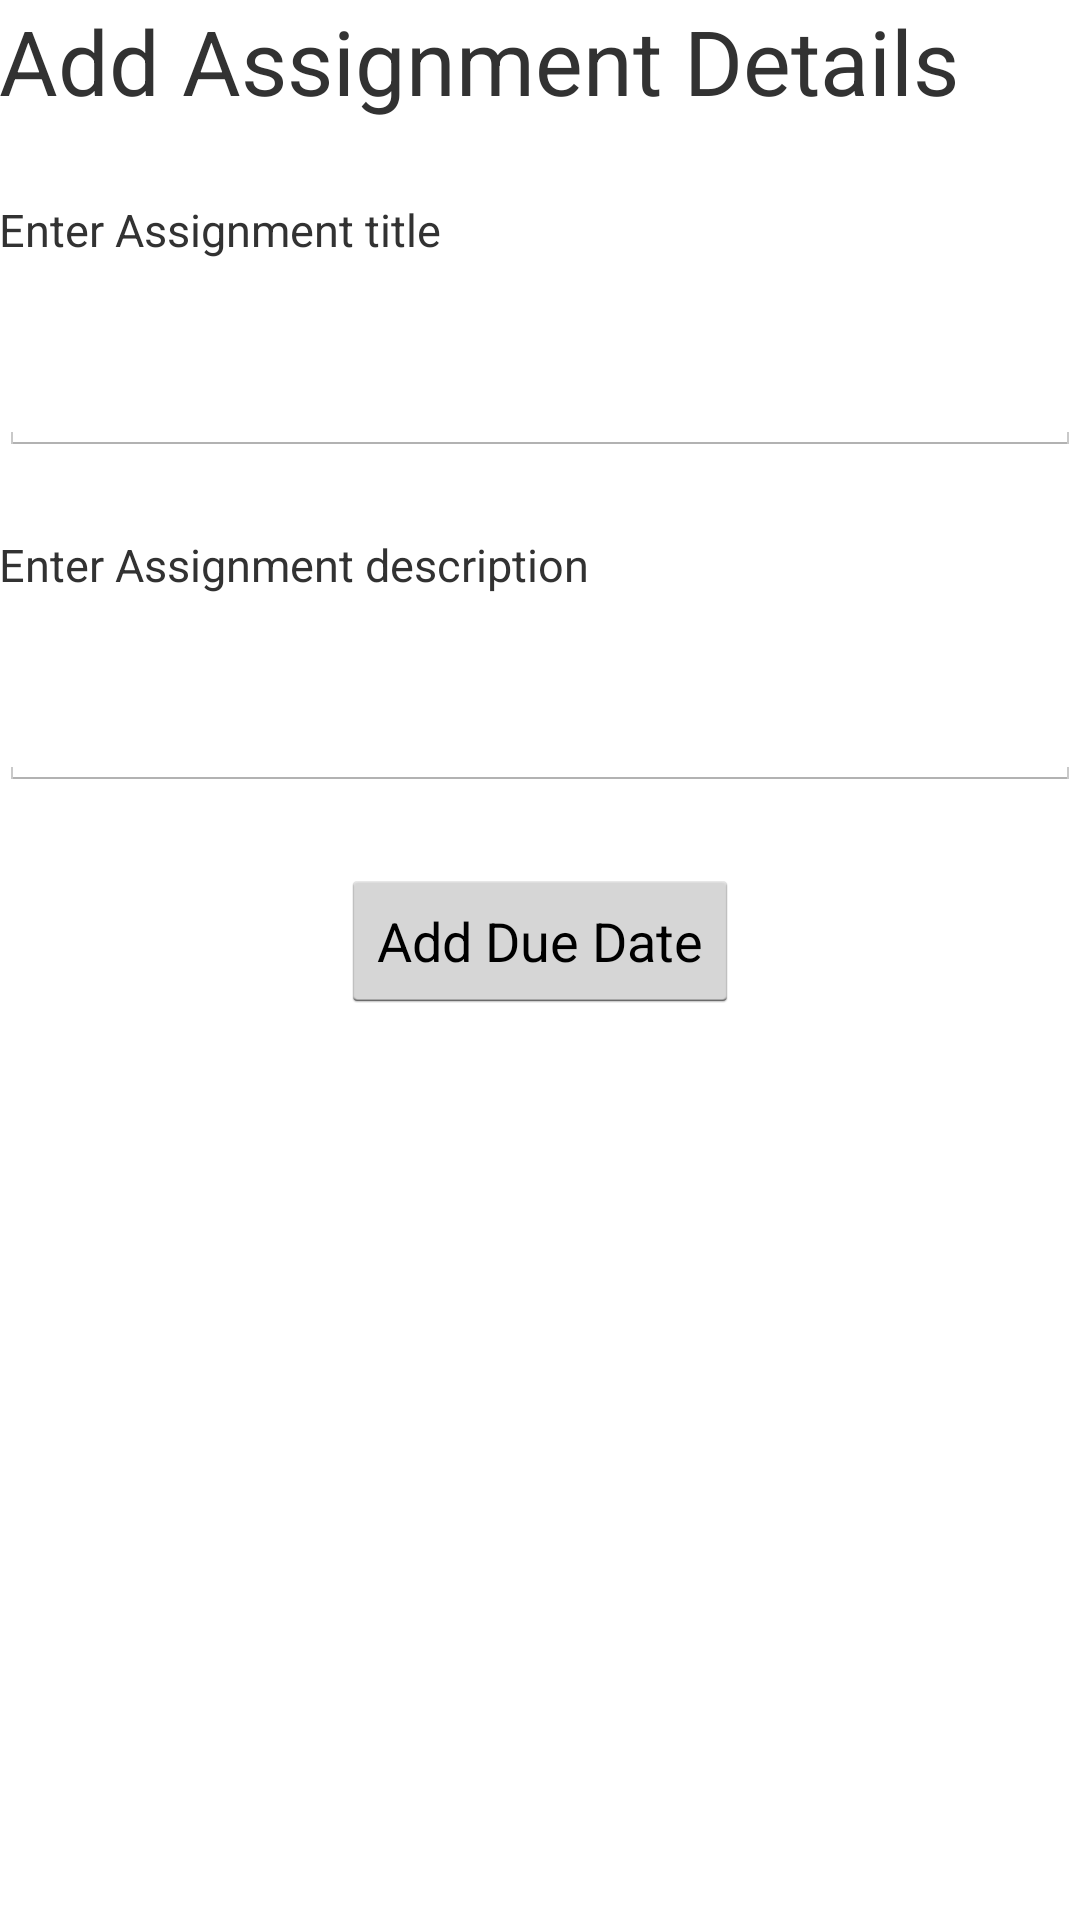

Reconstruct the res/layout file that produces this screen, plus the resources it refers to.
<!-- AndroidManifest.xml: application theme CustomActionBarTheme -->
<!-- res/layout/activity_add_assignment.xml -->
<RelativeLayout xmlns:android="http://schemas.android.com/apk/res/android"
    xmlns:tools="http://schemas.android.com/tools"
    android:layout_width="match_parent"
    android:layout_height="match_parent"
    android:paddingBottom="@dimen/activity_vertical_margin"
    android:paddingLeft="@dimen/activity_horizontal_margin"
    android:paddingRight="@dimen/activity_horizontal_margin"
    android:paddingTop="@dimen/activity_vertical_margin"
    tools:context="com.waikato.timetable.AddAssignmentActivity$PlaceholderFragment" >

    <TextView
        android:id="@+id/textView3"
        android:layout_width="wrap_content"
        android:layout_height="wrap_content"
        android:text="@string/assign"
        android:textSize="30sp" />

    <TextView
        android:id="@+id/textView1"
        android:layout_width="wrap_content"
        android:layout_height="wrap_content"
        android:layout_below="@+id/textView3"
        android:layout_marginTop="26dp"
        android:text="@string/enter_title"
        android:textSize="15sp" />

    <EditText
        android:id="@+id/editText1"
        android:layout_width="fill_parent"
        android:layout_height="wrap_content"
        android:layout_below="@+id/textView1"
        android:layout_marginTop="26dp"
        android:ems="10" >
    </EditText>

    <TextView
        android:id="@+id/textView2"
        android:layout_width="wrap_content"
        android:layout_height="wrap_content"
        android:layout_below="@+id/editText1"
        android:layout_marginTop="26dp"
        android:text="@string/enter_desc"
        android:textSize="15sp" />

    <EditText
        android:id="@+id/editText2"
        android:layout_width="fill_parent"
        android:layout_height="wrap_content"
        android:layout_below="@+id/textView2"
        android:layout_marginTop="26dp"
        android:ems="10" >
    </EditText>

    <Button
        android:id="@+id/button2"
        android:layout_width="wrap_content"
        android:layout_height="wrap_content"
        android:layout_below="@+id/editText2"
        android:layout_centerHorizontal="true"
        android:layout_marginTop="26dp"
        android:text="@string/enter_time" />


</RelativeLayout>
<!-- resources referenced by this layout -->
<resources>
  <string name="assign">Add Assignment Details</string>
  <string name="enter_desc">Enter Assignment description</string>
  <string name="enter_time">Add Due Date</string>
  <string name="enter_title">Enter Assignment title</string>
  <style name="CustomActionBarTheme" parent="@android:style/Theme.Holo.Light.DarkActionBar">
          <item name="android:actionBarStyle">@style/MyActionBar</item>
      </style>
  <style name="MyActionBar" parent="@android:style/Widget.Holo.Light.ActionBar.Solid.Inverse">
          <item name="android:background">@android:color/holo_red_dark</item>
      </style>
</resources>
